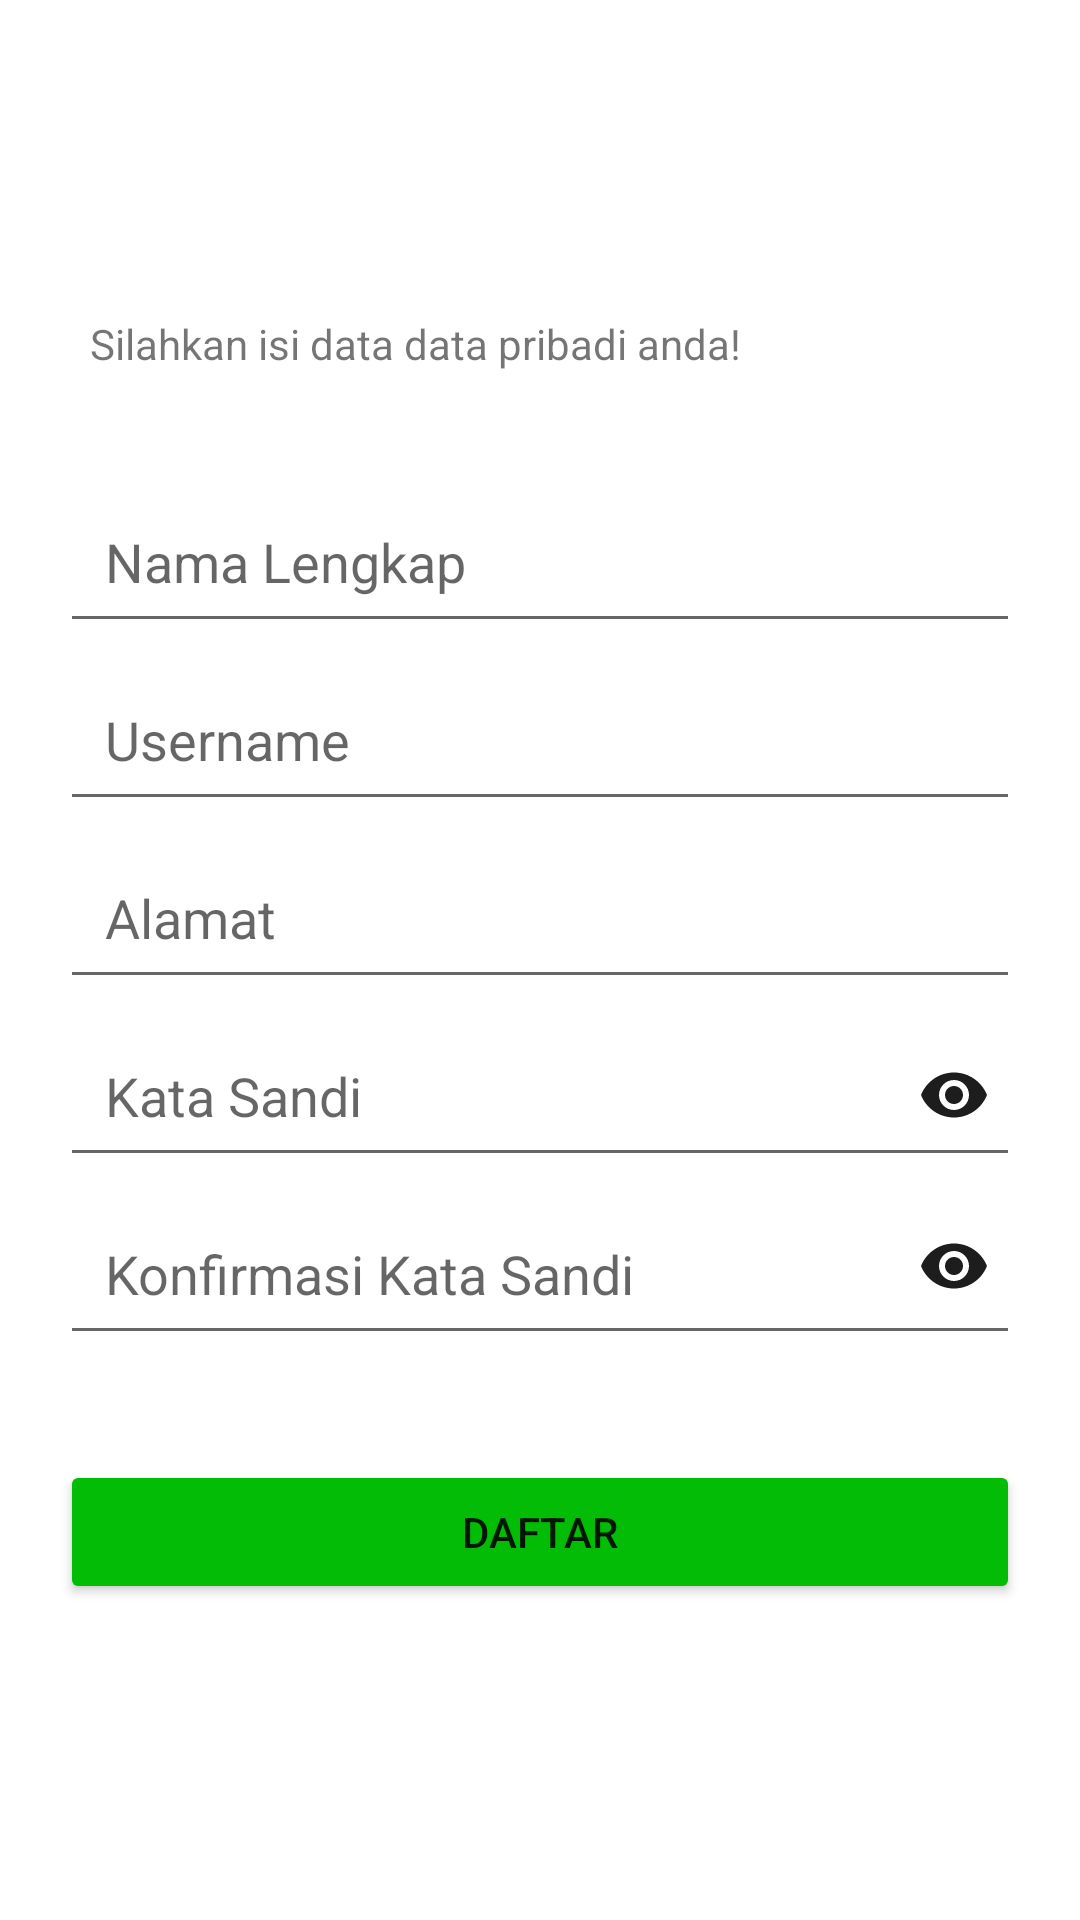

The Android layout XML behind this screen, and the referenced resources:
<!-- AndroidManifest.xml: application theme Theme.RumahSakit -->
<!-- res/layout/activity_register.xml -->
<?xml version="1.0" encoding="utf-8"?>
<LinearLayout xmlns:android="http://schemas.android.com/apk/res/android"
    xmlns:app="http://schemas.android.com/apk/res-auto"
    android:orientation="vertical"
    android:padding="20dp"
    xmlns:tools="http://schemas.android.com/tools"
    android:layout_width="match_parent"
    android:layout_height="match_parent"
    tools:context=".RegisterActivity">

    <RelativeLayout
        android:layout_width="wrap_content"
        android:layout_height="wrap_content">

        <androidx.appcompat.widget.AppCompatTextView
            android:id="@+id/tvWelcome"
            android:text="Silahkan isi data data pribadi anda!"
            android:layout_marginTop="85dp"
            android:layout_marginLeft="10dp"
            android:layout_width="wrap_content"
            android:layout_height="wrap_content"/>

        <EditText
            android:id="@+id/etNameLengkap"
            android:hint="Nama Lengkap"
            android:padding="15dp"
            android:layout_marginTop="140dp"
            android:layout_width="match_parent"
            android:layout_height="wrap_content"/>

        <EditText
            android:id="@+id/etUsername"
            android:hint="Username"
            android:padding="15dp"
            android:layout_below="@+id/etNameLengkap"
            android:layout_marginTop="5dp"
            android:layout_width="match_parent"
            android:layout_height="wrap_content"/>

        <EditText
            android:id="@+id/etAlamat"
            android:hint="Alamat"
            android:padding="15dp"
            android:layout_below="@+id/etUsername"
            android:layout_marginTop="5dp"
            android:layout_width="match_parent"
            android:layout_height="wrap_content"/>

        <EditText
            android:id="@+id/etPassword"
            android:hint="Kata Sandi"
            android:padding="15dp"
            android:layout_below="@+id/etAlamat"
            android:layout_marginTop="5dp"
            android:layout_width="match_parent"
            android:layout_height="wrap_content"/>

        <EditText
            android:id="@+id/etConfirmPassword"
            android:layout_width="match_parent"
            android:layout_height="wrap_content"
            android:layout_below="@+id/etPassword"
            android:layout_marginTop="5dp"
            android:hint="Konfirmasi Kata Sandi"
            android:padding="15dp" />

        <Button
            android:id="@+id/btnRegister"
            android:text="DAFTAR"
            android:backgroundTint="@color/green"
            android:layout_below="@+id/etConfirmPassword"
            android:layout_marginTop="35dp"
            android:layout_width="match_parent"
            android:layout_height="wrap_content"/>

        <ImageButton
            android:id="@+id/btnMata"
            android:background="@drawable/ic_eye_tertutup"
            android:layout_alignParentRight="true"
            android:layout_marginRight="10dp"
            android:layout_marginTop="333dp"
            android:layout_width="wrap_content"
            android:layout_height="wrap_content"/>

        <ImageButton
            android:id="@+id/btnMataCp"
            android:background="@drawable/ic_eye_tertutup"
            android:layout_alignParentRight="true"
            android:layout_marginRight="10dp"
            android:layout_marginTop="390dp"
            android:layout_width="wrap_content"
            android:layout_height="wrap_content"/>

    </RelativeLayout>

</LinearLayout>
<!-- resources referenced by this layout -->
<resources>
  <color name="green">#03BC06</color>
  <!-- drawable ic_eye_tertutup (drawable) -->
  <vector android:height="24dp" android:tint="#1D1D1D"
      android:viewportHeight="24" android:viewportWidth="24"
      android:width="24dp" xmlns:android="http://schemas.android.com/apk/res/android">
      <path android:fillColor="@android:color/white" android:pathData="M12,4.5C7,4.5 2.73,7.61 1,12c1.73,4.39 6,7.5 11,7.5s9.27,-3.11 11,-7.5c-1.73,-4.39 -6,-7.5 -11,-7.5zM12,17c-2.76,0 -5,-2.24 -5,-5s2.24,-5 5,-5 5,2.24 5,5 -2.24,5 -5,5zM12,9c-1.66,0 -3,1.34 -3,3s1.34,3 3,3 3,-1.34 3,-3 -1.34,-3 -3,-3z"/>
  </vector>
  <style name="Theme.RumahSakit" parent="Theme.MaterialComponents.DayNight.DarkActionBar">
          
          <item name="colorPrimary">@color/purple_500</item>
          <item name="colorPrimaryVariant">@color/purple_700</item>
          <item name="colorOnPrimary">@color/white</item>
          
          <item name="colorSecondary">@color/teal_200</item>
          <item name="colorSecondaryVariant">@color/teal_700</item>
          <item name="colorOnSecondary">@color/black</item>
          
          <item name="android:statusBarColor" tools:targetApi="l">?attr/colorPrimaryVariant</item>
          
      </style>
  <color name="purple_500">#FF6200EE</color>
  <color name="purple_700">#FF3700B3</color>
  <color name="white">#FFFFFFFF</color>
  <color name="teal_200">#FF03DAC5</color>
  <color name="teal_700">#FF018786</color>
  <color name="black">#FF000000</color>
</resources>
